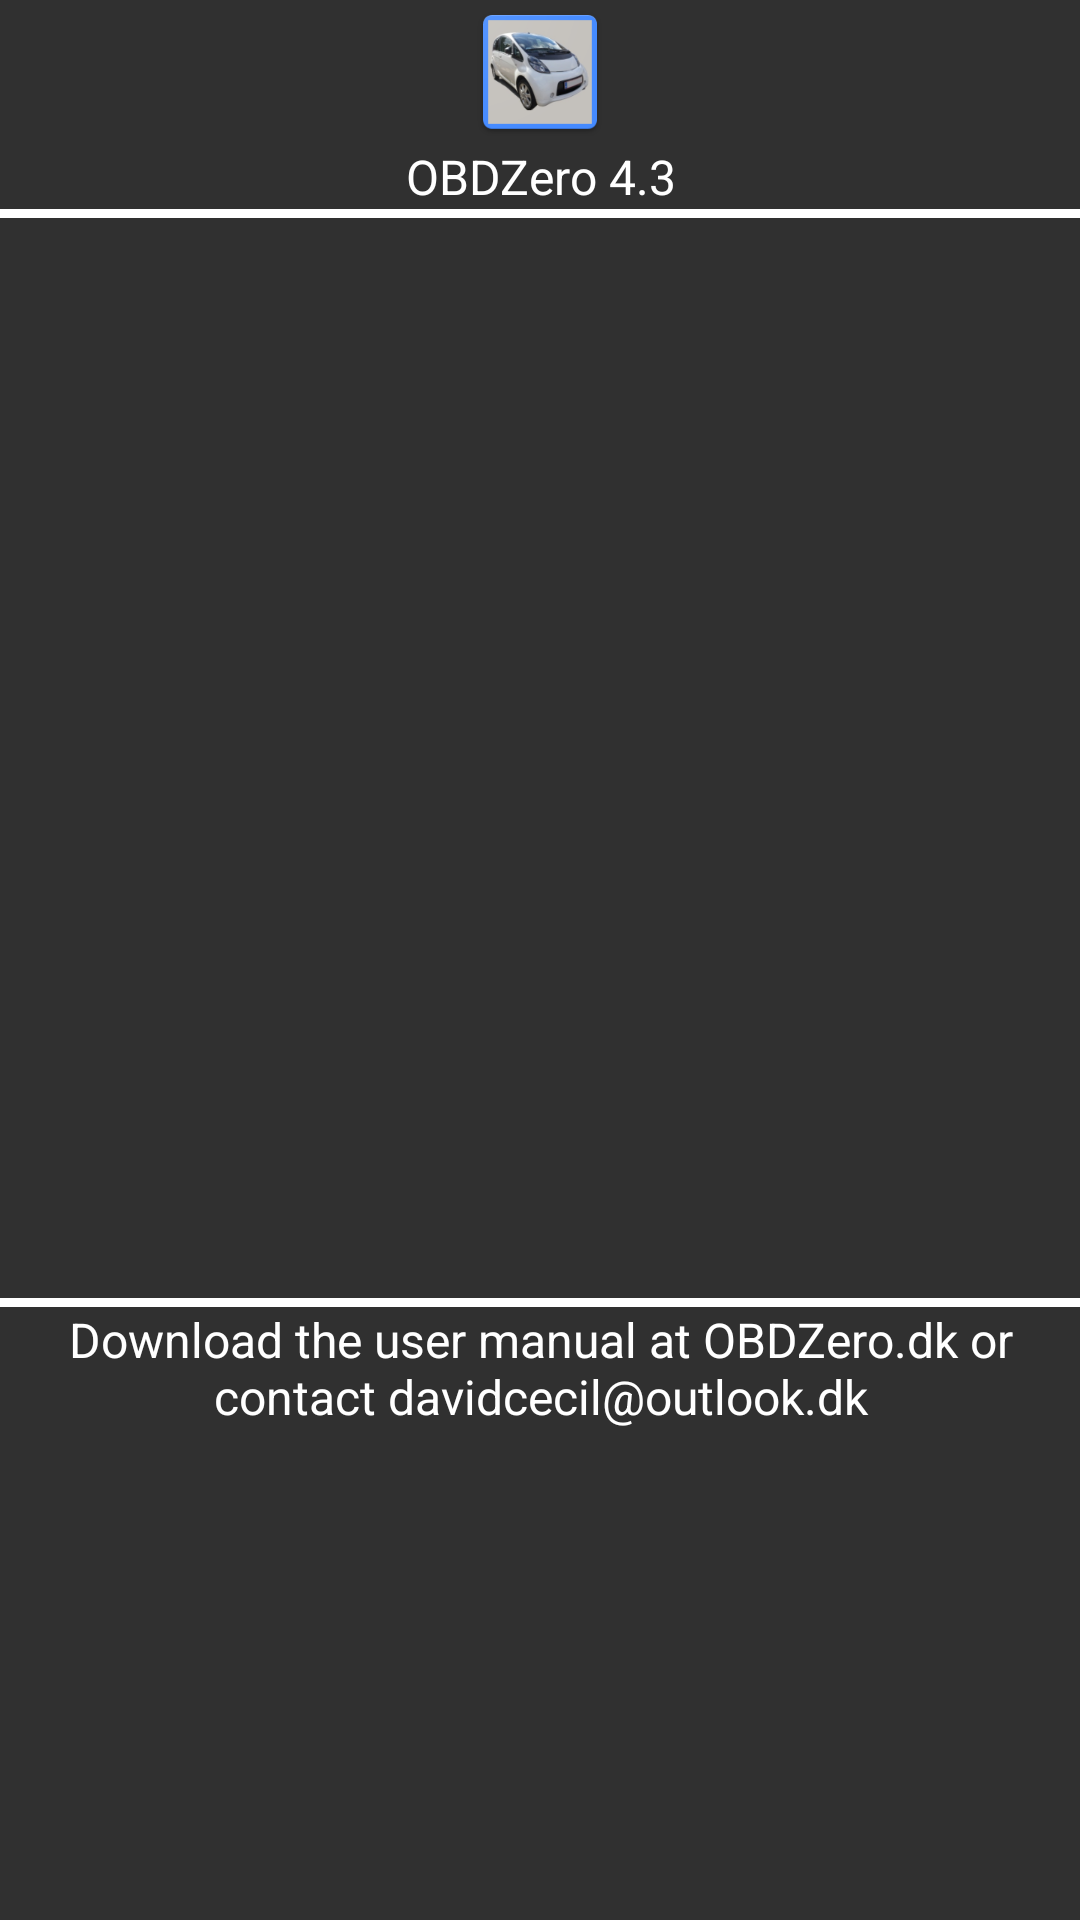

Here is an Android app screen rendered from its layout file. Give the layout XML and the strings, colors and styles it references.
<!-- AndroidManifest.xml: application theme AppTheme -->
<!-- res/layout/menu.xml -->
<?xml version="1.0" encoding="utf-8"?>
<LinearLayout xmlns:android="http://schemas.android.com/apk/res/android"
    xmlns:tools="http://schemas.android.com/tools"
    android:layout_width="180dp"
    android:layout_height="wrap_content"
    android:orientation="vertical"
    tools:ignore="SpUsage,TooManyViews,Autofill,LabelFor,ContentDescription">

    <ImageView
        android:layout_width="match_parent"
        android:layout_height="wrap_content"
        android:src="@mipmap/ic_launcher" />

    <TextView
        android:layout_width="match_parent"
        android:layout_height="wrap_content"
        android:gravity="center"
        android:text="@string/app_version"
        android:textColor="#FFFFFF"
        android:textSize="16sp" />

    <View
        android:layout_width="match_parent"
        android:layout_height="3dp"
        android:background="#FFFFFF" />

    <TextView
        android:id="@+id/connect"
        android:layout_width="match_parent"
        android:layout_height="60dp"
        android:enabled="true"
        android:gravity="center"
        android:textColor="#FFFFFF"
        android:textSize="16sp" />

    <TextView
        android:id="@+id/reset"
        android:layout_width="match_parent"
        android:layout_height="60dp"
        android:enabled="true"
        android:gravity="center"
        android:textColor="#FFFFFF"
        android:textSize="16sp" />

    <TextView
        android:id="@+id/start_all"
        android:layout_width="match_parent"
        android:layout_height="60dp"
        android:enabled="true"
        android:gravity="center"
        android:textColor="#FFFFFF"
        android:textSize="16sp" />


    <TextView
        android:id="@+id/start_data"
        android:layout_width="match_parent"
        android:layout_height="60dp"
        android:enabled="true"
        android:gravity="center"
        android:textColor="#FFFFFF"
        android:textSize="16sp" />

    <TextView
        android:id="@+id/start_comp"
        android:layout_width="match_parent"
        android:layout_height="60dp"
        android:enabled="true"
        android:gravity="center"
        android:textColor="#FFFFFF"
        android:textSize="16sp" />

    <TextView
        android:id="@+id/start_rec"
        android:layout_width="match_parent"
        android:layout_height="60dp"
        android:enabled="true"
        android:gravity="center"
        android:textColor="#FFFFFF"
        android:textSize="16sp" />

    <View
        android:layout_width="match_parent"
        android:layout_height="3dp"
        android:background="#FFFFFF" />

    <TextView
        android:layout_width="match_parent"
        android:layout_height="wrap_content"
        android:gravity="center"
        android:text="@string/cecil_home"
        android:textColor="#FFFFFF"
        android:textSize="16sp" />

</LinearLayout>
<!-- resources referenced by this layout -->
<resources>
  <!-- mipmap ic_launcher: png bitmap (mipmap-hdpi, 6392 bytes) -->
  <string name="app_version">OBDZero 4.3</string>
  <string name="cecil_home">Download the user manual at OBDZero.dk or contact davidcecil@outlook.dk</string>
  <style name="AppTheme" parent="Theme.AppCompat.NoActionBar" />
</resources>
